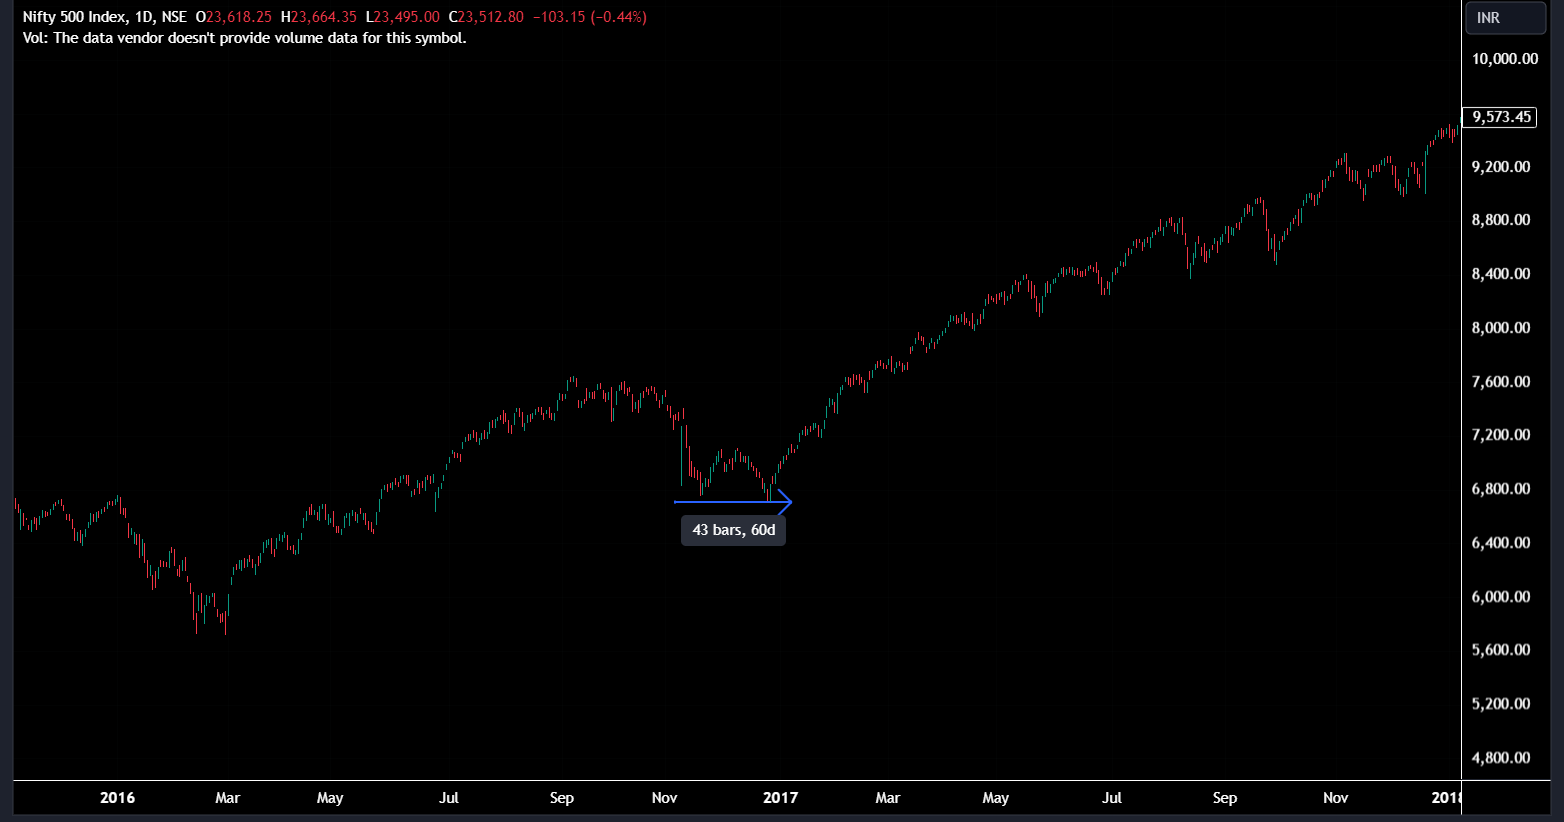

The file beside this chart, header and first rows:
Date, Price, Change
06-01-2017, 7,083.10, -0.33
05-01-2017, 7,106.90, 1.08
04-01-2017, 7,030.75, 0.03
03-01-2017, 7,028.75, 0.37
02-01-2017, 7,002.50, 0.28
30-12-2016, 6,982.80, 0.97
29-12-2016, 6,915.45, 0.99
28-12-2016, 6,847.40, 0.23
27-12-2016, 6,832.00, 1.6
26-12-2016, 6,724.45, -1.33
23-12-2016, 6,814.90, -0.02
22-12-2016, 6,816.35, -1.16
21-12-2016, 6,896.00, -0.18
20-12-2016, 6,908.10, -0.51
19-12-2016, 6,943.35, -0.48
16-12-2016, 6,976.50, -0.18
15-12-2016, 6,989.25, -0.22
14-12-2016, 7,004.65, -0.58
13-12-2016, 7,045.35, 0.32
12-12-2016, 7,023.20, -1.1
09-12-2016, 7,101.15, 0.17
08-12-2016, 7,089.25, 1.69
07-12-2016, 6,971.20, -0.43
06-12-2016, 7,001.60, 0.25
05-12-2016, 6,984.25, 0.53
02-12-2016, 6,947.30, -1.32
01-12-2016, 7,040.25, -0.55
30-11-2016, 7,079.40, 1.08
29-11-2016, 7,003.60, 0.29
28-11-2016, 6,983.40, 0.33
25-11-2016, 6,960.75, 1.8
24-11-2016, 6,837.50, -0.66
23-11-2016, 6,882.65, 0.69
22-11-2016, 6,835.30, 1.09
21-11-2016, 6,761.55, -2.13
18-11-2016, 6,908.50, 0.07
17-11-2016, 6,903.45, -0.36
16-11-2016, 6,928.10, 0.17
15-11-2016, 6,916.45, -2.95
11-11-2016, 7,126.50, -2.94
10-11-2016, 7,342.30, 1.31
09-11-2016, 7,247.45, -1.61
08-11-2016, 7,366.05, 0.48
07-11-2016, 7,330.95, 0.78
